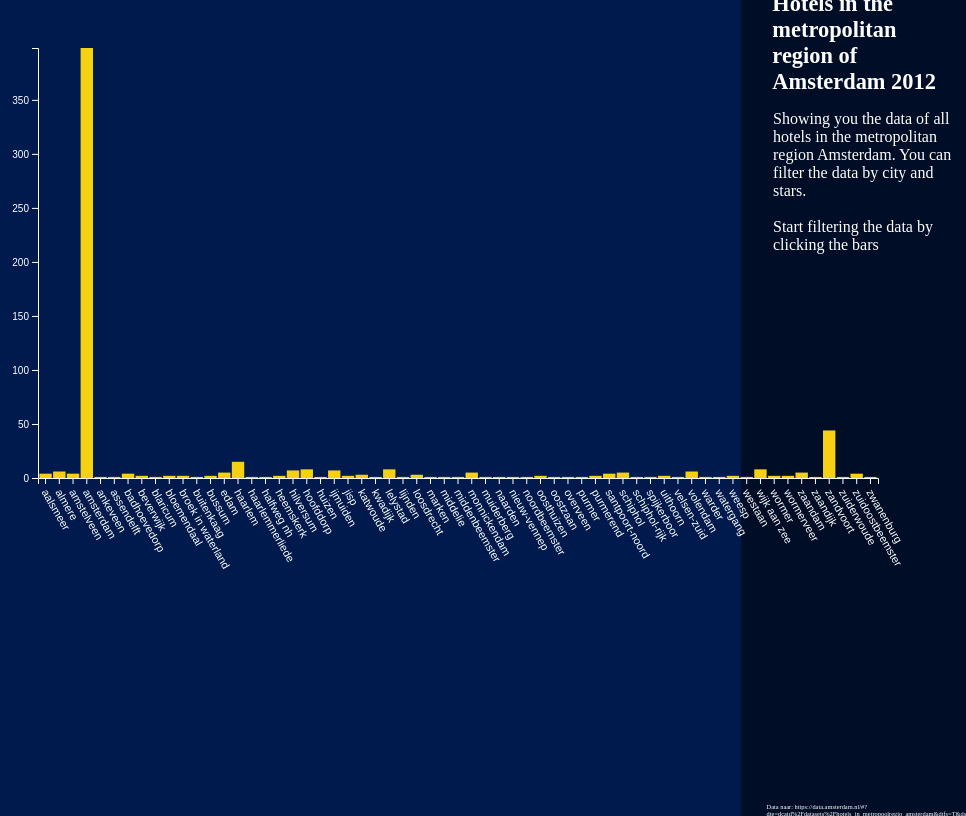
D3 v4 page, settled after 480 driven frames (8 s of simulated time); the page loaded 1 data file(s).


// ── script.js
// Define margins and the size of the canvas
var margin = {
    top: 40,
    right: 80,
    bottom: 30,
    left: 80
  },

  width = 1000 - margin.left - margin.right,
  height = 500 - margin.top - margin.bottom;

// Define how the data (domain) needs to be transformed into a new interval (range)
var x = d3.scaleBand().range([0, width]).padding(0.1);
var y = d3.scaleLinear().range([height, 0]);

// Global variable containing loaded and transformed data
var data;

// Global variable containing the current state
var state;

// Global variable containing the selected city
var currentCity;

// Init loads the first visualisation state. Number of hotels per city will be shown.
function init() {

  setEventListener();
  loadData();
}

// Create EventListener to make sure we can go up one level
function setEventListener() {

  //Go back one state, when button is clicked.
  d3.select('.back-button').on('click', 
    function () 
    {
      if (state == 1)
      {
          reset();
          showCityData();
      }
      else if (state == 2)
      {
          reset();
          showStarData(currentCity);
      }
    }
  )
}

// Kill the svg to make room for a new graph
function reset() {
  d3.select('section').selectAll('svg')
    .remove();
}

// Load textfile hotels.txt 
function loadData() {
  // Callback function will transform the data and show the initial graph
  d3.text('hotels.txt').get(function(err,text)
  {
    // Prepare the loaded data to be usable in d3.js
    prepareData(err, text);

    // Initial graph, show the amount of hotels per city
    showCityData();
    });
}

// start formatting data (if 'text' can't be found -> throw error)
function prepareData(err, text) {

  if (err) throw err;

  // Because the dataset uses ';' instead of comma's, we can't use csv (comma separated values), but we have to use dsv (delimiter separated values).
  var parser = d3.dsvFormat(';');

  // var with parsed data 
  var parsed = parser.parse(text);

  // I will map the data to objects containing three elements: star, rooms, name and city. I will filter all the unnecessary elements from the dataset.
  // Make a var filled with all the wanted objects.
  var mapped = parsed  
    // Search for data with the matching conditions to be added to 'mapped'
    .filter(
        function (row)
        {
          // remove items that have an empty city (remove empty rows)
          if (row['plaats']=='')
            return false;
          else
            return true;
        }
      )
      .map(
        function (row) 
        {
          // runs for each value in the array and only returns the values stars rooms, name and city.
          return {
            stars: row['sterklasse NHC 2012'],
            rooms: row['aantal kamers in 2012'],
            name: row['hotel naam in 2012'],
            city: row['plaats']
          }
        }
      )

  // This is the data we're going to use for all graphs, stored in global variable data.
  data = mapped;

  // Output to console to see if we're done it correctly
  console.log(data);
}

// Utility: Changes a string to have an initial capital and lower case for the rest (used for formatting city names)
function titleCase(value) {
  return value.charAt(0).toUpperCase() + value.substr(1).toLowerCase();
}

// Updates the UI elements and creates and shows the graph
function updateUI(dataGraph, graphTitle, tooltipLabel, xoffset, yoffset, rotation) {

  // Shows the data we're using for this graph on the console
  console.log(dataGraph);

  // Sort array in place by key
  dataGraph.sort(function(a,b) {
    if (a.key<b.key)
      return -1;
    else if (a.key>b.key)
      return 1;
    else
      return 0;
  });

  // Scale the range of the data in the domains
  x.domain(dataGraph.map(function (d) {
    return d.key;
  }));

  // Scale the range of the y-as to the maximum value in the dataset
  y.domain([0, d3.max(dataGraph, function (d) {
    return d.value;
    // return (d.value>50?500:d.value);
  })]);

  // append the svg object to the body of the page
  var svg = d3.select("section").append("svg")
    .attr("width", width + margin.left + margin.right)
    .attr("height", 800)
    // append a 'group' element to 'svg'
    .append("g")
    // moves the 'group' element to the top left margin
    .attr("transform",
      "translate(" + margin.left + "," + margin.top + ")");

  // Create the tooltip
  var tooltip = d3.select("section")
    .append("div")
    .attr("class", "tool-tip");

  // append the rectangles for the bar chart
  svg.selectAll(".bar")
    .data(dataGraph)
    .enter().append("rect")
    .attr("class", "bar")
    .attr("x", function (d) {
      return x(d.key);
    })
    .attr("width", x.bandwidth())
    .attr("y", height)

    //Tool-tip
    .on("mouseover", function (d) {
      tooltip.text(tooltipLabel + ": " + d.value);
      tooltip.style("visibility", "visible");
    })
    // Determine which next graph to show on click, based on value of global var state
    .on("click", function(d) {
      if (state==0) {
        reset();
        showStarData(d.key);
        tooltip.remove();
      }
      else if (state==1) {
        reset();
        showHotelData(currentCity, d.key);
        tooltip.remove();
      }
    })
    //Folows cursor
    .on("mousemove", function () {
      return tooltip.style("top", (d3.event.pageY - 90) + "px").style("left", (d3.event.pageX + 20) + "px");
    })
    .on("mouseout", function () {
      return tooltip.style("visibility", "hidden");
    })
    
    //Intro transition
    .transition()
    .duration(900)
    .attr("y", function (d) {
      return y(d.value);
    })
    .attr("height", function (d) {
      return height - y(d.value);
    });

  // add the x Axis
  svg.append("g")
    .attr('class', 'x-axis')
    .attr("transform", "translate(0," + height + ")")
    .call(d3.axisBottom(x))
    .selectAll("text")
    .attr("transform", "rotate("+rotation+")")
    .attr("text-anchor", "start")
    .attr("x", xoffset)
    .attr("y", yoffset)
    .style("font-size", "1.1em")
    .style("text-transform", "lowercase")
    .style("fill", "white");

  // add the y Axis with ticks
  svg.append("g")
    .call(d3.axisLeft(y))
    .selectAll("text")
    .style("fill", "white");   

  // Set the title above the graph
  d3.select("#title")
    .text(graphTitle);
  // Only show the back button if state!=0 
  d3.select(".back-button")
    .style("opacity", (state==0)?"0":"1");
}

function showCityData() {

  // Set state
  state = 0;

  // Group the data by city and count the number of hotels per city (rollup)
  var dataSteden = d3.nest()
    .key(function (d) {
      return d.city;
    })
    .rollup (function(v) {
      return v.length;
    })
    .entries(data);

  // Create the SVG and shows the graph
  updateUI(dataSteden, "Cities in the metropolitan region of Amsterdam", "Aantal hotels",10,3,60);
}

function showStarData(city) {

  // Set the current state, retain the current city
  state = 1;
  currentCity = city;

  // Filter the data so only the data for the selected city remains
  var dataCity = data.filter(function (d) { 
    return (d.city == city);
  });

  // Group the data by star rating and count the number fo hotels per star rating (rollup)
  var dataStars = d3.nest()
    .key(function (d) {
      return d.stars;
    })
    .rollup (function(v) {
      return v.length;
    })
    .entries(dataCity);

  // Add the missing star numbers between 0 and 5
  var keys=dataStars.map(function(m) { return m.key; });
  for (var i=0; i<6; i++) {
    if (keys.indexOf(i.toString())==-1)
      dataStars.push({key: i.toString(), value: 0});
  }
  
  // Create the SVG and shows the graph
  updateUI(dataStars, "Star ratings of hotels in " + titleCase(city), "Aantal hotels",-3,10,0);
}

function showHotelData(city, stars) {
  
  // Set state
  state = 2;

  // Filter the data so only the data for the selected city and stars remains
  var dataHotel = data.filter(function (d) { 
    return (d.city == city && d.stars == stars);
  });

  dataHotel = d3.nest()
    .key(function (d) {
      return d.name;
    })
    .entries(dataHotel)
    
    .map(function (group) {
      return {
        key: group.key,
        value: parseInt(group.values[0]["rooms"])
      };
    });

  // Create the SVG and shows the graph
  updateUI(dataHotel, stars+" star hotels in " + titleCase(city) + " with corresponding amount of rooms", "Kamers",10,3,60);
}

// Initialize app
init();

### data: hotels.txt
nummer; hotel naam in 2012; sterklasse NHC 2012; aantal kamers in 2012; aantal bedden in 2012; aantal campeerplekken; gemeente; plaats; postcode; straat; huisnummer; buurtindeling 2005; wijk; buurtindeling 2010; stadsdeel
1; EDEN AMSTERDAM AMERICAN HOTEL; 4; 175; 354; ; AMSTERDAM; AMSTERDAM; 1017PN; LEIDSEKADE; 97; A07b; A; A07b; A
2; AMSTEL INTERCONTINENTAL AMSTERDAM; 5; 79; 165; ; AMSTERDAM; AMSTERDAM; 1018GX; PROFESSOR TULPPLEIN; 1; A08b; A; A08b; A
3; AMSTERDAM CENTRE,NH; 4; 232; 424; ; AMSTERDAM; AMSTERDAM; 1054ES; STADHOUDERSKADE; 7; D22a; D; E22a; E
4; BARBIZON PALACE,NH; 5; 274; 548; ; AMSTERDAM; AMSTERDAM; 1012AD; PRINS HENDRIKKADE; 59-72; A00a; A; A00a; A
5; DOELEN HOTEL,NH; 4; 85; 162; ; AMSTERDAM; AMSTERDAM; 1012CP; NIEUWE DOELENSTRAAT; 24; A00e; A; A00e; A
6; EUROPE HOTEL,DE L'; 5; 100; 179; ; AMSTERDAM; AMSTERDAM; 1012CP; NIEUWE DOELENSTRAAT; 2-8; A00e; A; A00e; A
7; GRAND HOTEL KRASNAPOLSKY NH; 5; 468; 937; ; AMSTERDAM; AMSTERDAM; 1012JS; DAM; 9; A00d; A; A00d; A
8; PARK HOTEL; 4; 189; 378; ; AMSTERDAM; AMSTERDAM; 1071ZD; STADHOUDERSKADE; 25; V47b; V; K47b; K
9; WYNDHAM APOLLO AMSTERDAM; 4; 446; 669; ; AMSTERDAM; AMSTERDAM; 1077BA; APOLLOLAAN; 2; V49b; V; K49b; K
10; PIET HEIN HOTEL; 3; 81; 141; ; AMSTERDAM; AMSTERDAM; 1071AK; VOSSIUSSTRAAT; 51-53; V47c; V; K47c; K
11; NOVA HOTEL; 3; 61; 157; ; AMSTERDAM; AMSTERDAM; 1012RS; NIEUWEZIJDS VOORBURGWAL; 276-278; A01f; A; A01f; A
12; BRIDGE HOTEL,THE; 3; 52; 113; ; AMSTERDAM; AMSTERDAM; 1018EM; AMSTEL; 107-111; A08a; A; A08a; A
13; PARK PLAZA VICTORIA AMSTERDAM HOTEL; 4; 306; 604; ; AMSTERDAM; AMSTERDAM; 1012LG; DAMRAK; 1-5; A01c; A; A01c; A
14; HAMPHSHIRE HOTEL BEETHOVEN; 3; 52; 107; ; AMSTERDAM; AMSTERDAM; 1077HN; BEETHOVENSTRAAT; 43-51; V49b; V; K49b; K
15; AMSTERDAM MARRIOTT HOTEL; 5; 392; 998; ; AMSTERDAM; AMSTERDAM; 1054ES; STADHOUDERSKADE; 12; D22a; D; E22a; E
16; HILTON AMSTERDAM HOTEL; 5; 271; 542; ; AMSTERDAM; AMSTERDAM; 1077BG; APOLLOLAAN; 138; V49c; V; K49c; K
17; GERSTEKORREL HOTEL,DE; 2; 32; 75; ; AMSTERDAM; AMSTERDAM; 1012JM; DAMSTRAAT; 22; A00d; A; A00d; A
18; DAMRAK INN HOTEL; 2; 16; 34; ; AMSTERDAM; AMSTERDAM; 1012LL; DAMRAK; 58; A01e; A; A01e; A
19; CHICO'S GUESTHOUSE; 0; 3; 6; ; AMSTERDAM; AMSTERDAM; 1073VA; ST.WILLIBRORDUSSTRAAT; 77; V25b; V; K25b; K
20; DAMHOTEL; 2; 19; 44; ; AMSTERDAM; AMSTERDAM; 1012LJ; DAMRAK; 31; A01c; A; A01c; A
21; AMSTERDAM HOSTEL CENTRE; 1; 9; 40; ; AMSTERDAM; AMSTERDAM; 1017RE; LEIDSEKRUISSTRAAT; 13; A07c; A; A07c; A
23; CORDIAL HOTEL; 2; 50; 105; ; AMSTERDAM; AMSTERDAM; 1012KW; ROKIN; 62-64; A01g; A; A01g; A
24; BLYSS HOTEL; 3; 39; 87; ; AMSTERDAM; AMSTERDAM; 1054GN; VONDELSTRAAT; 74; D22a; D; E22a; E
25; LEIDSE SQUARE HOTEL A'DAM, BEST WESTERN; 3; 89; 188; ; AMSTERDAM; AMSTERDAM; 1054ET; TESSELSCHADESTRAAT; 23; D22a; D; E22a; E
26; KOOYK HOTEL; 1; 19; 38; ; AMSTERDAM; AMSTERDAM; 1017PM; LEIDSEKADE; 81-83; A07b; A; A07b; A
27; MERCURE AMSTERDAM A/D AMSTEL; 4; 368; 766; ; AMSTERDAM; AMSTERDAM; 1096CJ; JOAN MUYSKENWEG; 10; U58d; U; M58d; M
28; NEUTRAAL HOTEL; 0; 34; 55; ; AMSTERDAM; AMSTERDAM; 1012LG; DAMRAK; 8; A01c; A; A01c; A
29; MANOFA HOTEL; 1; 47; 126; ; AMSTERDAM; AMSTERDAM; 1012LL; DAMRAK; 46-48; A01e; A; A01e; A
30; AGORA HOTEL; 2; 16; 37; ; AMSTERDAM; AMSTERDAM; 1017AW; SINGEL; 462; A02e; A; A02e; A
32; POSTE HOTEL,DE LA; 2; 8; 20; ; AMSTERDAM; AMSTERDAM; 1017LJ; REGULIERSGRACHT; 3-5; A03d; A; A03d; A
33; ROEMER HOTEL; 4; 23; 46; ; AMSTERDAM; AMSTERDAM; 1054EX; ROEMER VISSCHERSTRAAT; 8-10; D22a; D; E22a; E
34; RHO HOTEL; 3; 167; 333; ; AMSTERDAM; AMSTERDAM; 1012KC; NES; 5-23; A00d; A; A00d; A
35; AMSTERDAM-DE ROODE LEEUW HOTEL; 4; 79; 146; ; AMSTERDAM; AMSTERDAM; 1012LP; DAMRAK; 93-94; A01e; A; A01e; A
36; INNER HOTEL; 2; 84; 298; ; AMSTERDAM; AMSTERDAM; 1071LA; WANNINGSTRAAT; 1; V47c; V; K47c; K
37; SINT NICOLAAS HOTEL; 3; 27; 61; ; AMSTERDAM; AMSTERDAM; 1012SP; SPUISTRAAT; 1A; A01b; A; A01b; A
38; SCHILLER HOTEL, NH; 4; 92; 169; ; AMSTERDAM; AMSTERDAM; 1017CV; REMBRANDTPLEIN; 26-36; A03e; A; A03e; A
39; EDEN LANCASTER HOTEL; 3; 91; 195; ; AMSTERDAM; AMSTERDAM; 1018DH; PLANTAGE MIDDENLAAN; 48; A08c; A; A08c; A
40; JIMMY HOTEL; 1; 13; 19; ; AMSTERDAM; AMSTERDAM; 1012TN; MARTELAARSGRACHT; 15; A01c; A; A01c; A
41; ATLANTA HOTEL; 2; 36; 71; ; AMSTERDAM; AMSTERDAM; 1017CV; REMBRANDTPLEIN; 8; A03e; A; A03e; A
44; REGAL HOTEL,THE; 0; 11; 23; ; AMSTERDAM; AMSTERDAM; 1013EA; BINNEN WIERINGERSTRAAT; 7; A05b; A; A05b; A
45; VAN GELDER HOTEL; 1; 48; 62; ; AMSTERDAM; AMSTERDAM; 1012LK; DAMRAK; 34; A01e; A; A01e; A
46; FREDERIK PARK HOUSE HOTEL; 0; 4; 8; ; AMSTERDAM; AMSTERDAM; 1017XM; FREDERIKSPLEIN; 22; A07g; A; A07g; A
47; CROWN HOTEL,THE; 1; 17; 41; ; AMSTERDAM; AMSTERDAM; 1012EH; OUDEZIJDS VOORBURGWAL; 21; A00a; A; A00a; A
48; DYLAN, THE; 4; 40; 79; ; AMSTERDAM; AMSTERDAM; 1016GB; KEIZERSGRACHT; 384; A02c; A; A02c; A
49; SINGEL HOTEL; 3; 32; 65; ; AMSTERDAM; AMSTERDAM; 1012VC; SINGEL; 13-17; A01b; A; A01b; A
50; DELTA HOTEL; 3; 47; 110; ; AMSTERDAM; AMSTERDAM; 1012LK; DAMRAK; 42-43; A01e; A; A01e; A
51; HEGRA HOTEL; 2; 11; 23; ; AMSTERDAM; AMSTERDAM; 1016BJ; HERENGRACHT; 269; A02c; A; A02c; A
52; D'AMSTERDAM HOTEL; 3; 16; 31; ; AMSTERDAM; AMSTERDAM; 1054CH; TWEEDE HELMERSSTRAAT; 4; D20a; D; E20a; E
53; SARPHATI HOTEL; 2; 15; 32; ; AMSTERDAM; AMSTERDAM; 1073CZ; SARPHATIPARK; 58; V25b; V; K25b; K
54; SPHINX HOTEL EUROPE; 0; 22; 44; ; AMSTERDAM; AMSTERDAM; 1017XR; WETERINGSCHANS; 82; A07f; A; A07f; A
55; AMSTERDAM WIECHMANN HOTEL; 2; 37; 80; ; AMSTERDAM; AMSTERDAM; 1016HX; PRINSENGRACHT; 328-332; A06g; A; A06g; A
56; ALBUS GRAND HOTEL; 3; 74; 150; ; AMSTERDAM; AMSTERDAM; 1017HE; VIJZELSTRAAT; 49; A03c; A; A03c; A
57; ADMIRAAL HOTEL,DE; 1; 9; 24; ; AMSTERDAM; AMSTERDAM; 1017CD; HERENGRACHT; 563; A03e; A; A03e; A
58; SARPHATI SUITES; 4; 4; 8; ; AMSTERDAM; AMSTERDAM; 1018GB; SARPHATISTRAAT; 113; A08b; A; A08b; A
59; SHENZHOU BED & BREAKFAST; 1; 3; 6; ; AMSTERDAM; AMSTERDAM; 1011EL; GELDERSEKADE; 75; A04d; A; A04d; A
60; DAM CITY ACCOMMODATION; 1; 3; 8; ; AMSTERDAM; AMSTERDAM; 1012CD; OUDE HOOGSTRAAT; 7A-B; A00c; A; A00c; A
61; MALLE MOOLEN HOTEL,DE; 1; 13; 33; ; AMSTERDAM; AMSTERDAM; 1012HT; WARMOESSTRAAT; 7; A00a; A; A00a; A
… [head cut at 6 KiB]